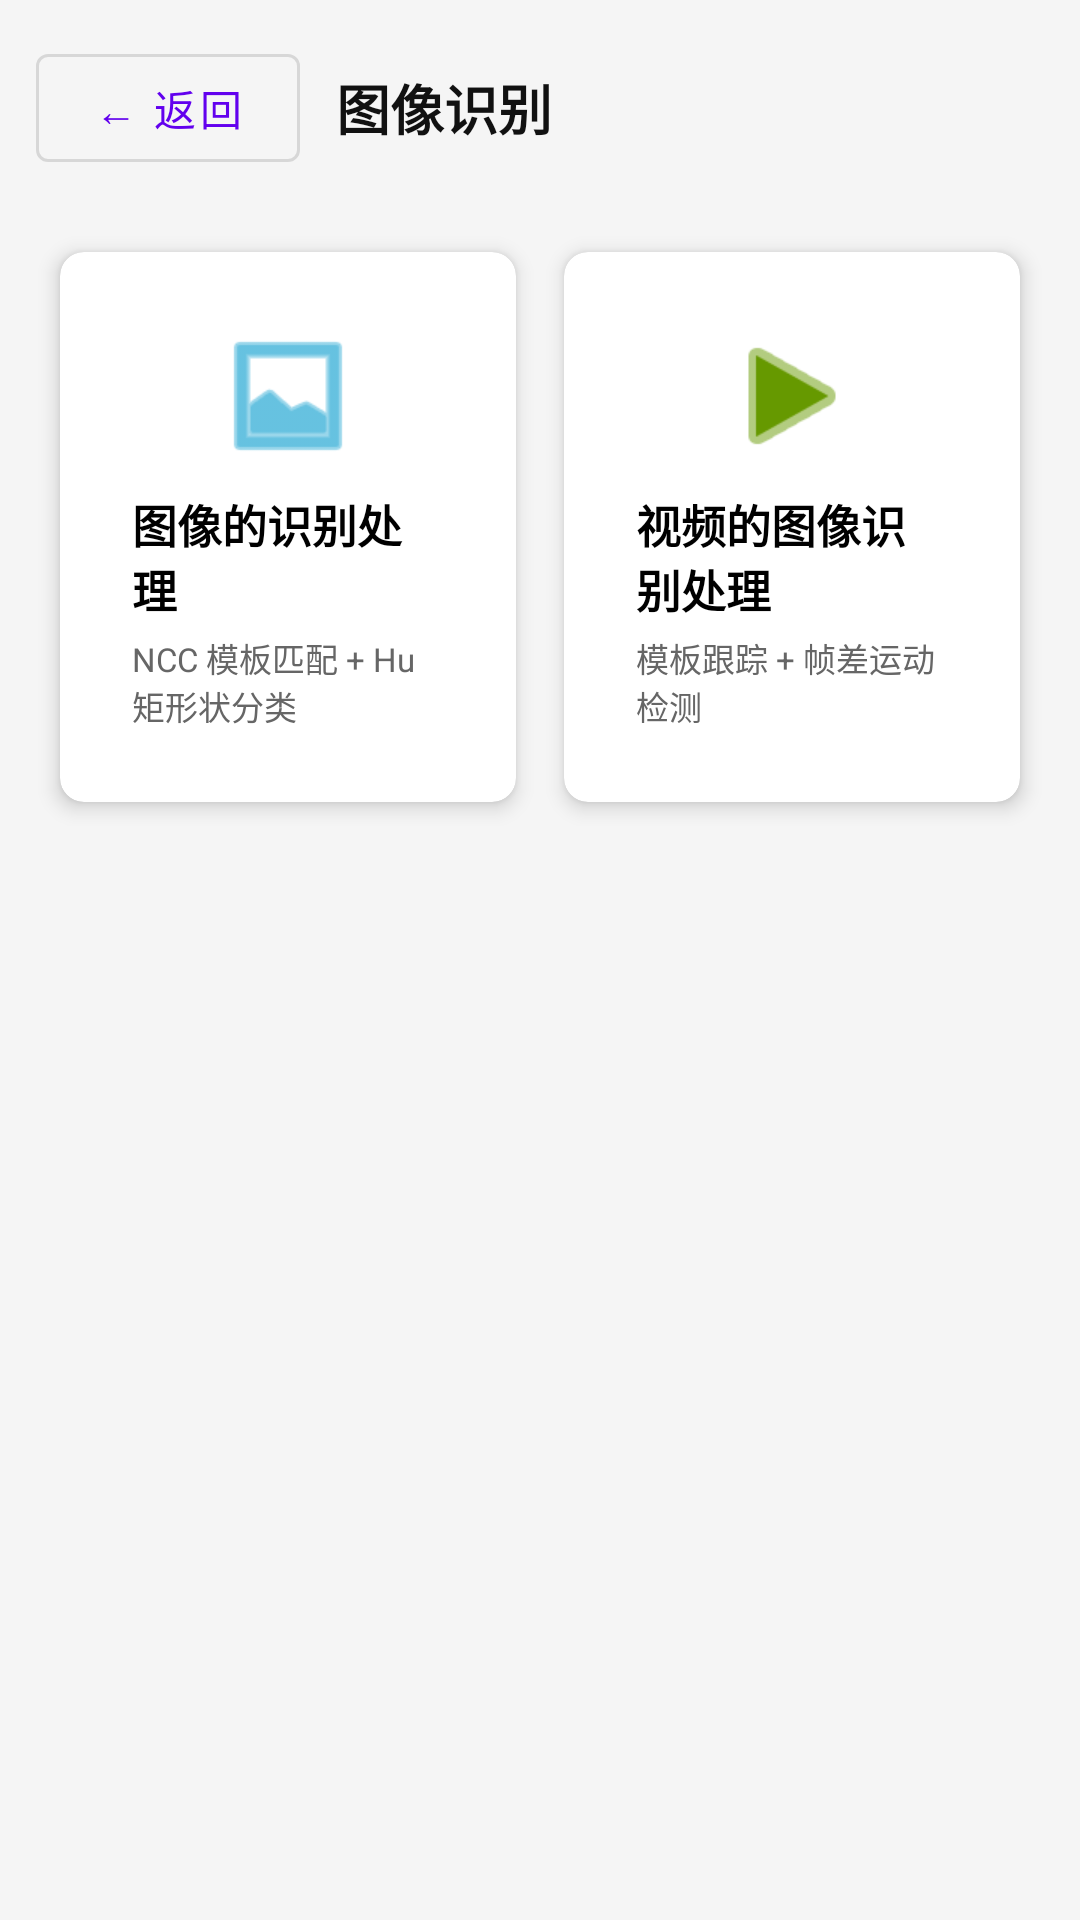

Write the Android layout XML for this screen, with the resource values it uses.
<!-- AndroidManifest.xml: application theme Theme.OpencvProcessing -->
<!-- res/layout/fragment_ir_menu_layout.xml -->
<?xml version="1.0" encoding="utf-8"?>
<androidx.core.widget.NestedScrollView xmlns:android="http://schemas.android.com/apk/res/android"
    xmlns:app="http://schemas.android.com/apk/res-auto"
    android:layout_width="match_parent"
    android:layout_height="match_parent"
    android:background="#F5F5F5">

    <LinearLayout
        android:layout_width="match_parent"
        android:layout_height="wrap_content"
        android:orientation="vertical"
        android:padding="12dp">

        
        
        <LinearLayout
            android:layout_width="match_parent"
            android:layout_height="wrap_content"
            android:gravity="center_vertical"
            android:orientation="horizontal">

            <com.google.android.material.button.MaterialButton
                android:id="@+id/btn_back"
                style="@style/Widget.MaterialComponents.Button.OutlinedButton"
                android:layout_width="wrap_content"
                android:layout_height="wrap_content"
                android:text="@string/common_back"
                android:textAllCaps="false" />

            <TextView
                android:layout_width="0dp"
                android:layout_height="wrap_content"
                android:layout_marginStart="12dp"
                android:layout_weight="1"
                android:text="@string/ir_menu_title"
                android:textColor="#111111"
                android:textSize="18sp"
                android:textStyle="bold" />
        </LinearLayout>

        <GridLayout
            android:layout_width="match_parent"
            android:layout_height="wrap_content"
            android:layout_marginTop="16dp"
            android:columnCount="2"
            android:alignmentMode="alignMargins">

            
            
            <com.google.android.material.card.MaterialCardView
                android:layout_width="0dp"
                android:layout_height="wrap_content"
                android:layout_columnWeight="1"
                android:layout_margin="8dp"
                app:cardCornerRadius="8dp"
                app:cardElevation="4dp">

                <LinearLayout
                    android:id="@+id/btn_ir_image"
                    android:layout_width="match_parent"
                    android:layout_height="match_parent"
                    android:gravity="center"
                    android:orientation="vertical"
                    android:padding="24dp"
                    android:clickable="true"
                    android:focusable="true"
                    android:background="?attr/selectableItemBackground">

                    <ImageView
                        android:layout_width="48dp"
                        android:layout_height="48dp"
                        android:src="@android:drawable/ic_menu_gallery"
                        android:contentDescription="@string/ir_card_image_desc"
                        app:tint="@android:color/holo_blue_dark" />

                    <TextView
                        android:layout_width="wrap_content"
                        android:layout_height="wrap_content"
                        android:layout_marginTop="8dp"
                        android:text="@string/ir_card_image"
                        android:textColor="#000000"
                        android:textSize="15sp"
                        android:textStyle="bold" />

                    <TextView
                        android:layout_width="wrap_content"
                        android:layout_height="wrap_content"
                        android:layout_marginTop="4dp"
                        android:text="@string/ir_card_image_sub"
                        android:textColor="#666666"
                        android:textSize="11sp" />
                </LinearLayout>
            </com.google.android.material.card.MaterialCardView>

            
            
            <com.google.android.material.card.MaterialCardView
                android:layout_width="0dp"
                android:layout_height="wrap_content"
                android:layout_columnWeight="1"
                android:layout_margin="8dp"
                app:cardCornerRadius="8dp"
                app:cardElevation="4dp">

                <LinearLayout
                    android:id="@+id/btn_ir_video"
                    android:layout_width="match_parent"
                    android:layout_height="match_parent"
                    android:gravity="center"
                    android:orientation="vertical"
                    android:padding="24dp"
                    android:clickable="true"
                    android:focusable="true"
                    android:background="?attr/selectableItemBackground">

                    <ImageView
                        android:layout_width="48dp"
                        android:layout_height="48dp"
                        android:src="@android:drawable/ic_media_play"
                        android:contentDescription="@string/ir_card_video_desc"
                        app:tint="@android:color/holo_green_dark" />

                    <TextView
                        android:layout_width="wrap_content"
                        android:layout_height="wrap_content"
                        android:layout_marginTop="8dp"
                        android:text="@string/ir_card_video"
                        android:textColor="#000000"
                        android:textSize="15sp"
                        android:textStyle="bold" />

                    <TextView
                        android:layout_width="wrap_content"
                        android:layout_height="wrap_content"
                        android:layout_marginTop="4dp"
                        android:text="@string/ir_card_video_sub"
                        android:textColor="#666666"
                        android:textSize="11sp" />
                </LinearLayout>
            </com.google.android.material.card.MaterialCardView>

        </GridLayout>
    </LinearLayout>
</androidx.core.widget.NestedScrollView>
<!-- resources referenced by this layout -->
<resources>
  <string name="common_back">← 返回</string>
  <string name="ir_card_image">图像的识别处理</string>
  <string name="ir_card_image_desc">图像识别入口</string>
  <string name="ir_card_image_sub">NCC 模板匹配 + Hu 矩形状分类</string>
  <string name="ir_card_video">视频的图像识别处理</string>
  <string name="ir_card_video_desc">视频识别入口</string>
  <string name="ir_card_video_sub">模板跟踪 + 帧差运动检测</string>
  <string name="ir_menu_title">图像识别</string>
  <style name="Theme.OpencvProcessing" parent="Theme.MaterialComponents.DayNight.DarkActionBar">
          
          <item name="colorPrimary">@color/purple_500</item>
          <item name="colorPrimaryVariant">@color/purple_700</item>
          <item name="colorOnPrimary">@color/white</item>
          
          <item name="colorSecondary">@color/teal_200</item>
          <item name="colorSecondaryVariant">@color/teal_700</item>
          <item name="colorOnSecondary">@color/black</item>
          
          <item name="android:statusBarColor">?attr/colorPrimaryVariant</item>
          
      </style>
  <color name="purple_500">#FF6200EE</color>
  <color name="purple_700">#FF3700B3</color>
  <color name="white">#FFFFFFFF</color>
  <color name="teal_200">#FF03DAC5</color>
  <color name="teal_700">#FF018786</color>
  <color name="black">#FF000000</color>
</resources>
